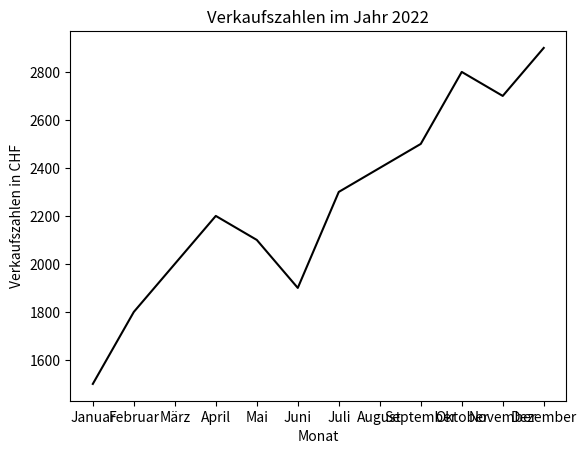

The matplotlib source for this figure:
import matplotlib.pyplot as plt
from math import *
import numpy as np
import matplotlib.dates as mdates



monate=np.linspace(1,12,12)
verkaufszahlen=[1500, 1800, 2000, 2200, 2100, 1900, 2300, 2400, 2500, 2800, 2700, 2900]
locator=mdates.MonthLocator()
monate=["Januar","Februar","März","April","Mai","Juni","Juli","August","September","Oktober","November","Dezember"]
print(monate)

plt.plot(monate,verkaufszahlen,"k-")
plt.xlabel("Monat")
plt.ylabel("Verkaufszahlen in CHF")
plt.title("Verkaufszahlen im Jahr 2022")


plt.show()